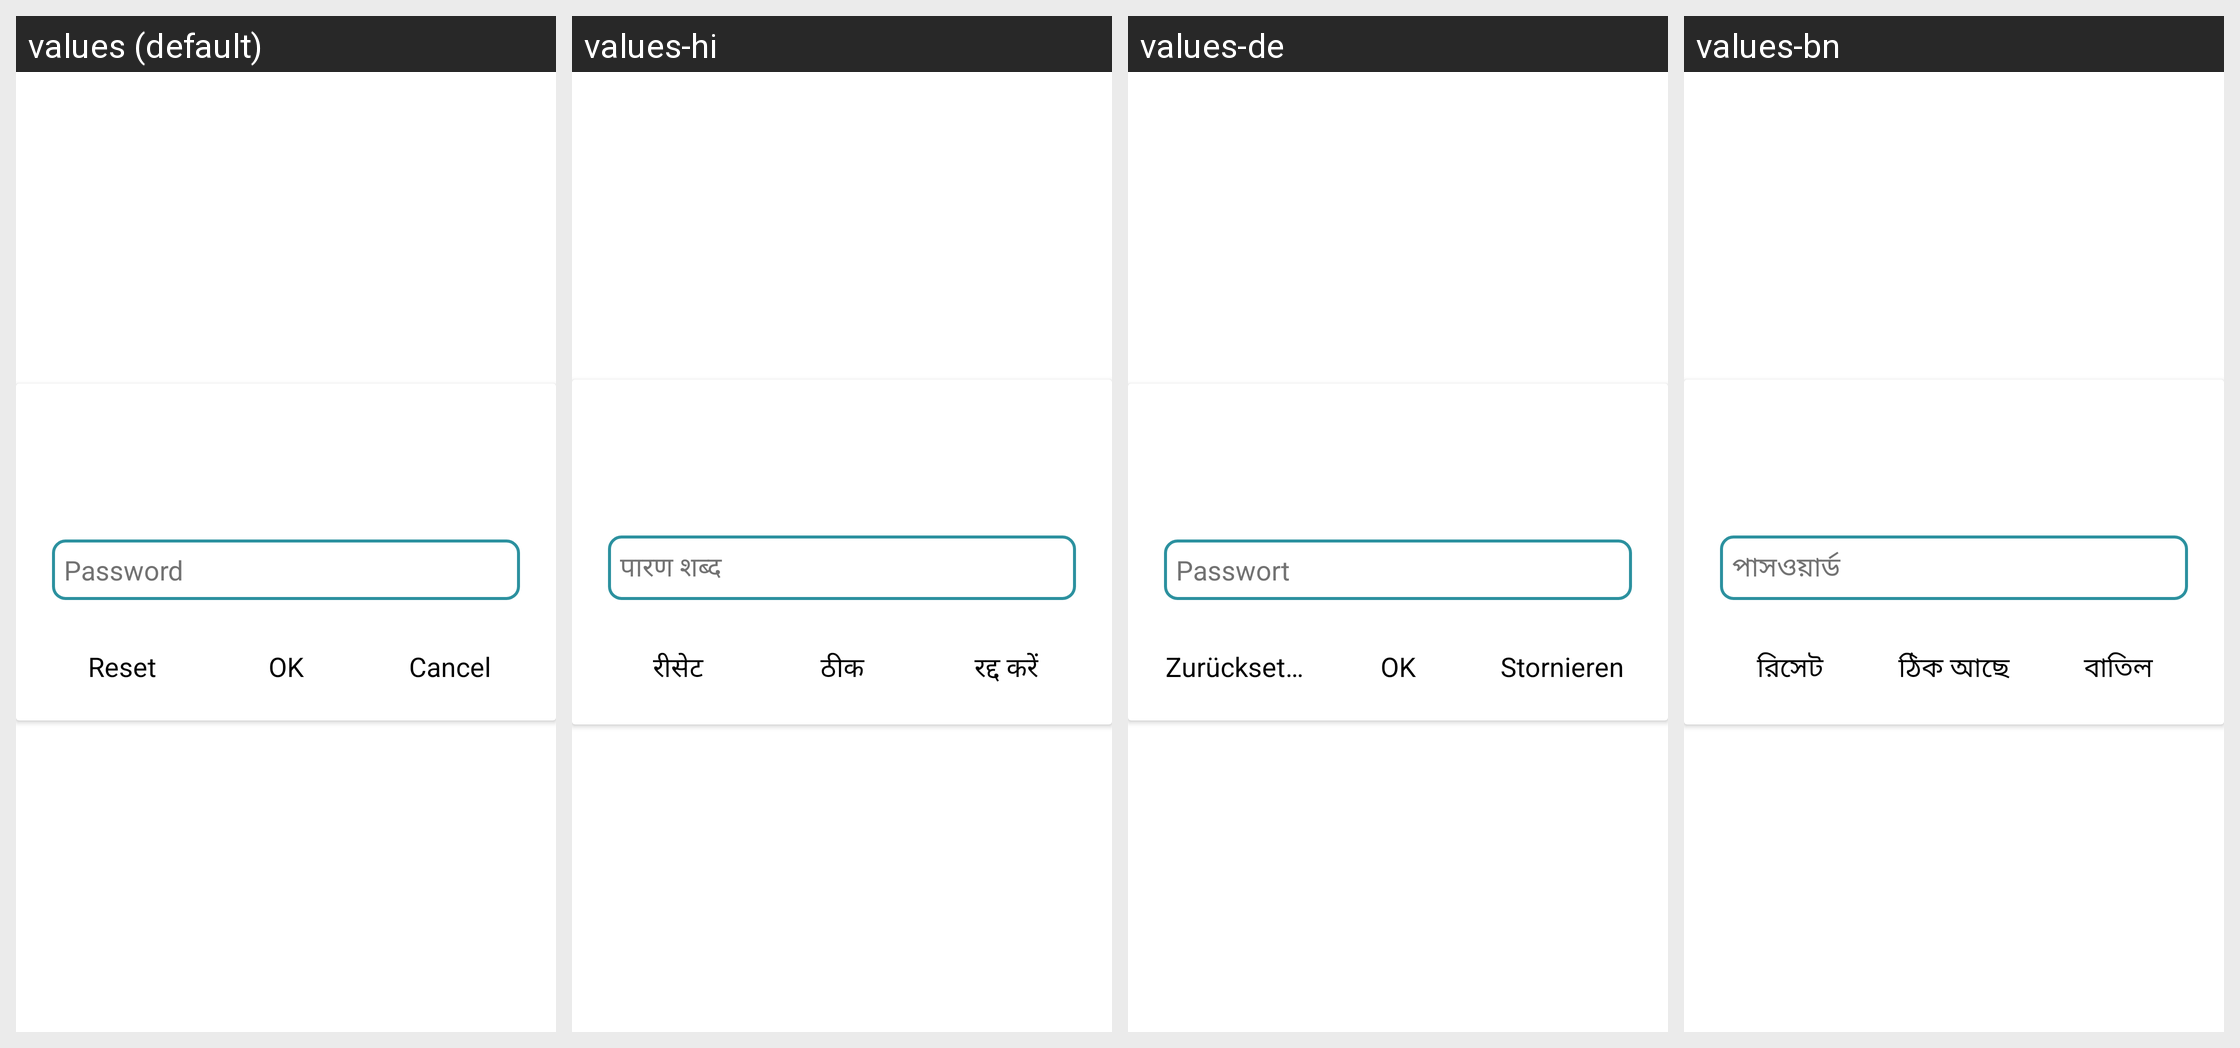

Here is an Android app screen in its default locale and in the app's own translations. Write out the translated-string differences for the strings that appear on this screen.
Android screen res/layout/dialog_ask_password.xml rendered under 4 locales, left to right: values (default), values-hi, values-de, values-bn. Device: Nexus 5 (rendered at 1080×1920; each locale shown at half size, 540×960, under a caption strip naming it); theme Theme.MaterialComponents.DayNight.NoActionBar.
Other locales in the repository, not shown: values-es, values-fr, values-it, values-zh.
Strings drawn on this screen, with the default value and each locale's value (text and hints the layout hard-codes, and strings that could not be matched under every locale, appear in the picture but are not listed):

password
  values: Password
  values-hi: पारण शब्द
  values-de: Passwort
  values-bn: পাসওয়ার্ড

change_password
  values: Reset
  values-hi: रीसेट
  values-de: Zurücksetzen
  values-bn: রিসেট

main_relayout_ok
  values: OK
  values-hi: ठीक
  values-de: OK
  values-bn: ঠিক আছে

cancel
  values: Cancel
  values-hi: रद्द करें
  values-de: Stornieren
  values-bn: বাতিল
